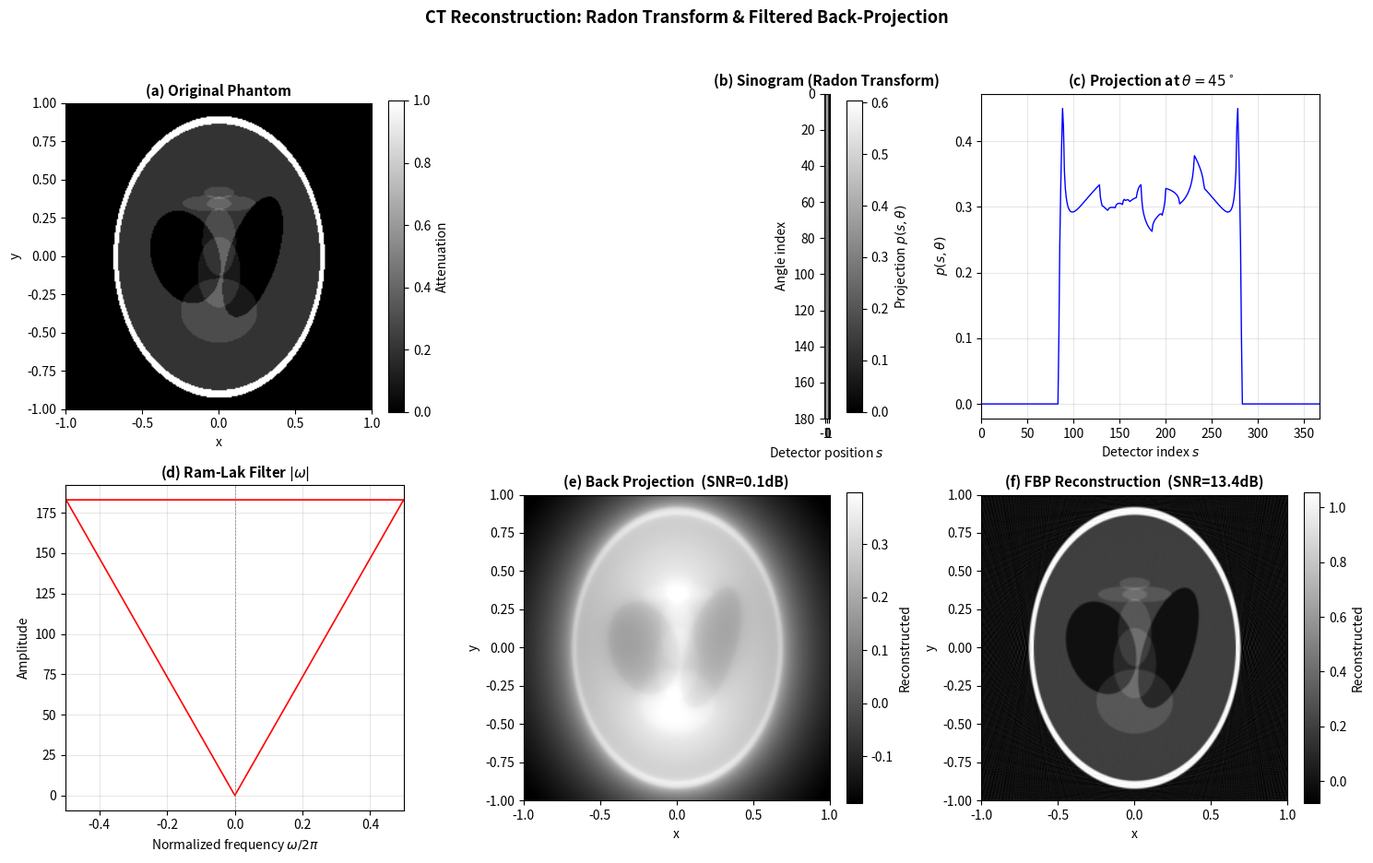

Here is the Python script that generated this plot: (Note: this script raises an exception after producing the figure.)
"""
用途: CT 图像重建演示 — Radon 变换 + 直接反投影 + FBP 滤波反投影
输入: 无（自动生成多圆叠加体模，Radon 正变换使用解析公式）
输出: 四面板对比图 → output/ct_reconstruction_result.png，控制台输出关键数值
调用: python ct_reconstruction_demo.py
"""

import os
import sys
import numpy as np
from scipy.fft import fft, ifft, fftfreq
import matplotlib
matplotlib.use("Agg")
import matplotlib.pyplot as plt


# 1. 椭圆体模定义 — 使用解析椭圆参数

# 椭圆参数: (A, a, b, x0, y0, theta_deg)，A=强度，a/b=半轴，x0/y0=中心偏移，theta=旋转角度
SHEPP_LOGAN_PARAMS = [
    ( 1.0,  0.69, 0.92,  0.00,  0.00,   0.0),   # 外壳
    (-0.8,  0.66, 0.87,  0.00,  0.00,   0.0),   # 内部低密度
    (-0.2,  0.31, 0.22, -0.22,  0.00,  72.0),   # 左椭圆
    (-0.2,  0.41, 0.16,  0.22,  0.00, 108.0),   # 右椭圆
    ( 0.1,  0.25, 0.21,  0.00,  0.35,   0.0),   # 上小椭圆
    ( 0.1,  0.14, 0.23,  0.00,  0.10,   0.0),   # 中间小椭圆
    ( 0.1,  0.11, 0.22,  0.00, -0.10,   0.0),   # 下小椭圆
    ( 0.1,  0.16, 0.05, -0.08, -0.35,   0.0),   # 左下小椭球
    ( 0.1,  0.16, 0.05,  0.08, -0.35,   0.0),   # 右下小椭球
    ( 0.1,  0.10, 0.04,  0.00, -0.42,   0.0),   # 底部小椭球
]


def render_phantom(params, n_pixels=256):
    """将椭圆参数渲染为离散图像"""
    phantom = np.zeros((n_pixels, n_pixels))
    center = n_pixels / 2.0

    y, x = np.mgrid[0:n_pixels, 0:n_pixels]
    xc = (x - center) / center  # 归一化到 [-1, 1]
    yc = (y - center) / center

    for A, a, b, x0, y0, theta_deg in params:
        theta = np.deg2rad(theta_deg)
        cos_t, sin_t = np.cos(theta), np.sin(theta)
        xt = (xc - x0) * cos_t + (yc - y0) * sin_t
        yt = -(xc - x0) * sin_t + (yc - y0) * cos_t
        mask = (xt ** 2 / a ** 2 + yt ** 2 / b ** 2) <= 1.0
        phantom[mask] += A

    phantom = np.clip(phantom, 0.0, 1.0)
    return phantom


# 2. 解析 Radon 正变换

def radon_transform_analytic(params, angles_rad, n_detectors, half_range=1.4):
    """
    解析计算多椭圆体模的 Radon 变换
    每个椭圆的投影有闭合形式: p(s,θ) = 2*A*a*b / L² * sqrt(L² - (s - s0)²)
    """
    n_angles = len(angles_rad)
    sinogram = np.zeros((n_angles, n_detectors))

    s_pos = np.linspace(-half_range, half_range, n_detectors)

    for A, a, b, x0, y0, theta_deg in params:
        if A == 0:
            continue
        theta_e = np.deg2rad(theta_deg)
        cos_e, sin_e = np.cos(theta_e), np.sin(theta_e)

        for i, theta in enumerate(angles_rad):
            dtheta = theta - theta_e
            L_sq = (a * np.cos(dtheta)) ** 2 + (b * np.sin(dtheta)) ** 2
            L = np.sqrt(L_sq) if L_sq > 0 else 1e-16
            s0 = x0 * np.cos(theta) + y0 * np.sin(theta)
            dist_sq = (s_pos - s0) ** 2
            inside = dist_sq <= L_sq - 1e-12
            val = np.zeros(n_detectors)
            val[inside] = (2.0 * A * a * b / L_sq) * np.sqrt(
                np.maximum(0, L_sq - dist_sq[inside])
            )
            sinogram[i, :] += val

    return sinogram


# 3. 直接反投影

def back_project(sinogram, angles_rad, n_pixels, half_range=1.4):
    """直接反投影重建（不加滤波），将每个角度的投影沿对应方向"涂抹"回图像空间"""
    n_angles, n_detectors = sinogram.shape
    center = n_pixels / 2.0
    scale = 2.0 * half_range / (n_detectors - 1)

    x = np.arange(n_pixels) - center
    X, Y = np.meshgrid(x / center, x / center)

    recon = np.zeros((n_pixels, n_pixels))

    for i in range(n_angles):
        theta = angles_rad[i]
        s_proj = X * np.cos(theta) + Y * np.sin(theta)
        s_idx = (s_proj + half_range) / scale
        s_idx = np.clip(s_idx, 0, n_detectors - 1)
        s0 = np.floor(s_idx).astype(np.int64)
        s1 = np.minimum(s0 + 1, n_detectors - 1)
        frac = s_idx - s0
        interp = (1.0 - frac) * sinogram[i, s0] + frac * sinogram[i, s1]
        recon += interp

    recon *= np.pi / n_angles
    return recon


# 4. FBP — 滤波反投影

def fbp_reconstruct(sinogram, angles_rad, n_pixels, half_range=1.4):
    """
    滤波反投影 (FBP) 重建
    流程: FFT → 频域乘以 Ram-Lak 斜坡滤波器 |ω| → IFFT → 反投影
    """
    n_angles, n_detectors = sinogram.shape

    # 构建 Ram-Lak 斜坡滤波器
    freqs = fftfreq(n_detectors)
    ramp_filter = np.abs(freqs) * n_detectors  # H[k] ∝ |k|

    # 频域滤波
    filtered_sino = np.zeros_like(sinogram)
    for i in range(n_angles):
        proj_fft = fft(sinogram[i, :])
        filtered_sino[i, :] = np.real(ifft(proj_fft * ramp_filter))

    # 反投影
    recon = back_project(filtered_sino, angles_rad, n_pixels, half_range)
    recon *= 0.5  # 额外缩放因子
    return recon


# 5. 辅助: 计算重建质量指标

def normalize_for_comparison(recon, phantom, mask_thresh=0.05):
    """将重建结果缩放到与体模可比的范围（线性回归缩放）"""
    mask = phantom > mask_thresh
    if mask.sum() < 10:
        mask = phantom > 0
    A = np.column_stack([recon[mask], np.ones(mask.sum())])
    coeff, _, _, _ = np.linalg.lstsq(A, phantom[mask], rcond=None)
    recon_scaled = recon * coeff[0] + coeff[1]
    return recon_scaled, coeff[0], coeff[1]


# 6. 主函数

def main():
    print("=" * 60)
    print("  CT Image Reconstruction Demo")
    print("  Radon Transform + Back Projection + FBP")
    print("=" * 60)

    # 参数设置
    N = 256                     # 重建图像像素数
    n_angles = 180              # 投影角度数
    n_detectors = 367           # 探测器数 (≈ √2 * N)
    half_range = 1.5            # 探测器覆盖半宽
    params = SHEPP_LOGAN_PARAMS

    # 1. 渲染体模
    print("\n[Step 1/6] Rendering Shepp-Logan phantom ...", end=" ")
    phantom = render_phantom(params, N)
    print(f"done, shape={phantom.shape}, "
          f"range=[{phantom.min():.4f}, {phantom.max():.4f}]")

    # 2. 角度设置
    angles_rad = np.linspace(0, np.pi, n_angles, endpoint=False)
    angle_step_deg = np.rad2deg(angles_rad[1])
    print(f"\n[Step 2/6] Angles: {n_angles} projections over [0, pi), "
          f"step={angle_step_deg:.2f} deg")

    # 3. 解析 Radon 正变换 → 正弦图
    print("\n[Step 3/6] Analytic Radon transform (sinogram) ...", end=" ")
    sinogram = radon_transform_analytic(params, angles_rad,
                                        n_detectors, half_range)
    print(f"done, shape={sinogram.shape}")
    print(f"         projection range: [{sinogram.min():.4f}, "
          f"{sinogram.max():.4f}]")
    print(f"         projection mean:  {sinogram.mean():.4f}")

    # 4. 直接反投影
    print("\n[Step 4/6] Direct back-projection (unfiltered) ...", end=" ")
    t0 = __import__("time").time()
    bp_recon = back_project(sinogram, angles_rad, N, half_range)
    t_bp = __import__("time").time() - t0
    print(f"done, {t_bp:.2f}s")
    print(f"         BP range: [{bp_recon.min():.4f}, {bp_recon.max():.4f}]")

    # 5. FBP
    print("\n[Step 5/6] FBP (filtered back-projection) ...", end=" ")
    t0 = __import__("time").time()
    fbp_recon = fbp_reconstruct(sinogram, angles_rad, N, half_range)
    t_fbp = __import__("time").time() - t0
    print(f"done, {t_fbp:.2f}s")
    print(f"         FBP range: [{fbp_recon.min():.4f}, "
          f"{fbp_recon.max():.4f}]")

    # 6. 质量评估
    print("\n[Step 6/6] Quality assessment ...")

    bp_scaled, a_bp, b_bp = normalize_for_comparison(bp_recon, phantom)
    fbp_scaled, a_fbp, b_fbp = normalize_for_comparison(fbp_recon, phantom)

    mask = phantom > 0.05
    mse_bp = np.mean((bp_scaled[mask] - phantom[mask]) ** 2)
    mse_fbp = np.mean((fbp_scaled[mask] - phantom[mask]) ** 2)
    signal_var = np.var(phantom[mask])
    snr_bp = 10 * np.log10(signal_var / mse_bp) if mse_bp > 0 else float("inf")
    snr_fbp = 10 * np.log10(signal_var / mse_fbp) if mse_fbp > 0 else float("inf")

    rmse_bp = np.sqrt(mse_bp)
    rmse_fbp = np.sqrt(mse_fbp)

    print("-" * 60)
    print(f"  Metric         Back Projection    FBP")
    print("-" * 60)
    print(f"  RMSE           {rmse_bp:.4f}           {rmse_fbp:.4f}")
    print(f"  SNR (dB)       {snr_bp:6.2f}           {snr_fbp:6.2f}")
    print(f"  Improvement    -                  {snr_fbp - snr_bp:+.2f} dB")
    print("-" * 60)

    mid = N // 2
    print("\n" + "-" * 60)
    print(f"  Center row profile (row={mid}) — scaled values")
    print("-" * 60)
    print(f"  {'x':>5s}  {'Phantom':>8s}  {'BP':>10s}  {'FBP':>10s}")
    for col in [32, 64, 96, 128, 160, 192, 224]:
        print(f"  {col:5d}  {phantom[mid, col]:8.4f}  "
              f"{bp_scaled[mid, col]:10.4f}  {fbp_scaled[mid, col]:10.4f}")

    # 保存图片
    print("\n" + "-" * 60)
    print("  Generating 6-panel comparison figure ...")

    fig, axes = plt.subplots(2, 3, figsize=(15, 9.5))
    fig.suptitle("CT Reconstruction: Radon Transform & Filtered Back-Projection",
                 fontsize=13, fontweight="bold", y=0.98)

    imshow_kw = dict(cmap="gray", interpolation="bilinear")

    # (a) 原始体模
    ax = axes[0, 0]
    im = ax.imshow(phantom, **imshow_kw, extent=[-1, 1, -1, 1])
    ax.set_title("(a) Original Phantom", fontsize=11, fontweight="bold")
    ax.set_xlabel("x"); ax.set_ylabel("y")
    fig.colorbar(im, ax=ax, fraction=0.046, label="Attenuation")

    # (b) 正弦图
    ax = axes[0, 1]
    aspect = n_detectors / n_angles * 0.5
    im = ax.imshow(sinogram, aspect=aspect, cmap="gray",
                   extent=[-half_range, half_range, n_angles, 0])
    ax.set_title("(b) Sinogram (Radon Transform)", fontsize=11,
                 fontweight="bold")
    ax.set_xlabel("Detector position $s$"); ax.set_ylabel("Angle index")
    fig.colorbar(im, ax=ax, fraction=0.046, label="Projection $p(s,\\theta)$")

    # (c) 单个角度投影曲线（45度）
    ax = axes[0, 2]
    angle_idx = 45
    ax.plot(sinogram[angle_idx, :], "b-", linewidth=1.0)
    ax.set_title(f"(c) Projection at $\\theta = {angle_idx}^\\circ$",
                 fontsize=11, fontweight="bold")
    ax.set_xlabel("Detector index $s$"); ax.set_ylabel("$p(s,\\theta)$")
    ax.grid(True, alpha=0.3)
    ax.set_xlim(0, n_detectors)

    # (d) Ram-Lak 滤波器
    ax = axes[1, 0]
    freqs_vis = fftfreq(n_detectors)
    ramp_vis = np.abs(freqs_vis) * n_detectors
    ax.plot(freqs_vis, ramp_vis, "r-", linewidth=1.2)
    ax.set_title("(d) Ram-Lak Filter $|\\omega|$", fontsize=11,
                 fontweight="bold")
    ax.set_xlabel("Normalized frequency $\\omega/2\\pi$")
    ax.set_ylabel("Amplitude")
    ax.grid(True, alpha=0.3)
    ax.set_xlim(-0.5, 0.5)
    ax.axvline(0, color="gray", linestyle="--", linewidth=0.5)

    # (e) 直接反投影结果
    ax = axes[1, 1]
    vmax_bp = np.percentile(bp_scaled, 99.5)
    vmin_bp = np.percentile(bp_scaled, 0.5)
    im = ax.imshow(bp_scaled, **imshow_kw, extent=[-1, 1, -1, 1],
                   vmax=vmax_bp, vmin=vmin_bp)
    ax.set_title(f"(e) Back Projection  (SNR={snr_bp:.1f}dB)",
                 fontsize=11, fontweight="bold")
    ax.set_xlabel("x"); ax.set_ylabel("y")
    fig.colorbar(im, ax=ax, fraction=0.046, label="Reconstructed")

    # (f) FBP 重建结果
    ax = axes[1, 2]
    vmax_fbp = np.percentile(fbp_scaled, 99.5)
    vmin_fbp = np.percentile(fbp_scaled, 0.5)
    im = ax.imshow(fbp_scaled, **imshow_kw, extent=[-1, 1, -1, 1],
                   vmax=vmax_fbp, vmin=vmin_fbp)
    ax.set_title(f"(f) FBP Reconstruction  (SNR={snr_fbp:.1f}dB)",
                 fontsize=11, fontweight="bold")
    ax.set_xlabel("x"); ax.set_ylabel("y")
    fig.colorbar(im, ax=ax, fraction=0.046, label="Reconstructed")

    plt.tight_layout(rect=[0, 0, 1, 0.96])

    output_dir = os.path.join(os.path.dirname(os.path.dirname(os.path.dirname(os.path.abspath(__file__)))), 'output')
    os.makedirs(output_dir, exist_ok=True)
    out_path = os.path.join(output_dir, "ct_reconstruction_result.png")
    plt.savefig(out_path, dpi=300, bbox_inches="tight")
    print(f"  Figure saved: {out_path}")
    plt.close(fig)

    print("\n" + "=" * 60)
    print("  Demo complete.")
    print("  Key takeaway: FBP removes the blur inherent in direct")
    print("  back-projection by applying a ramp filter in Fourier domain.")
    print("=" * 60)


if __name__ == "__main__":
    main()
